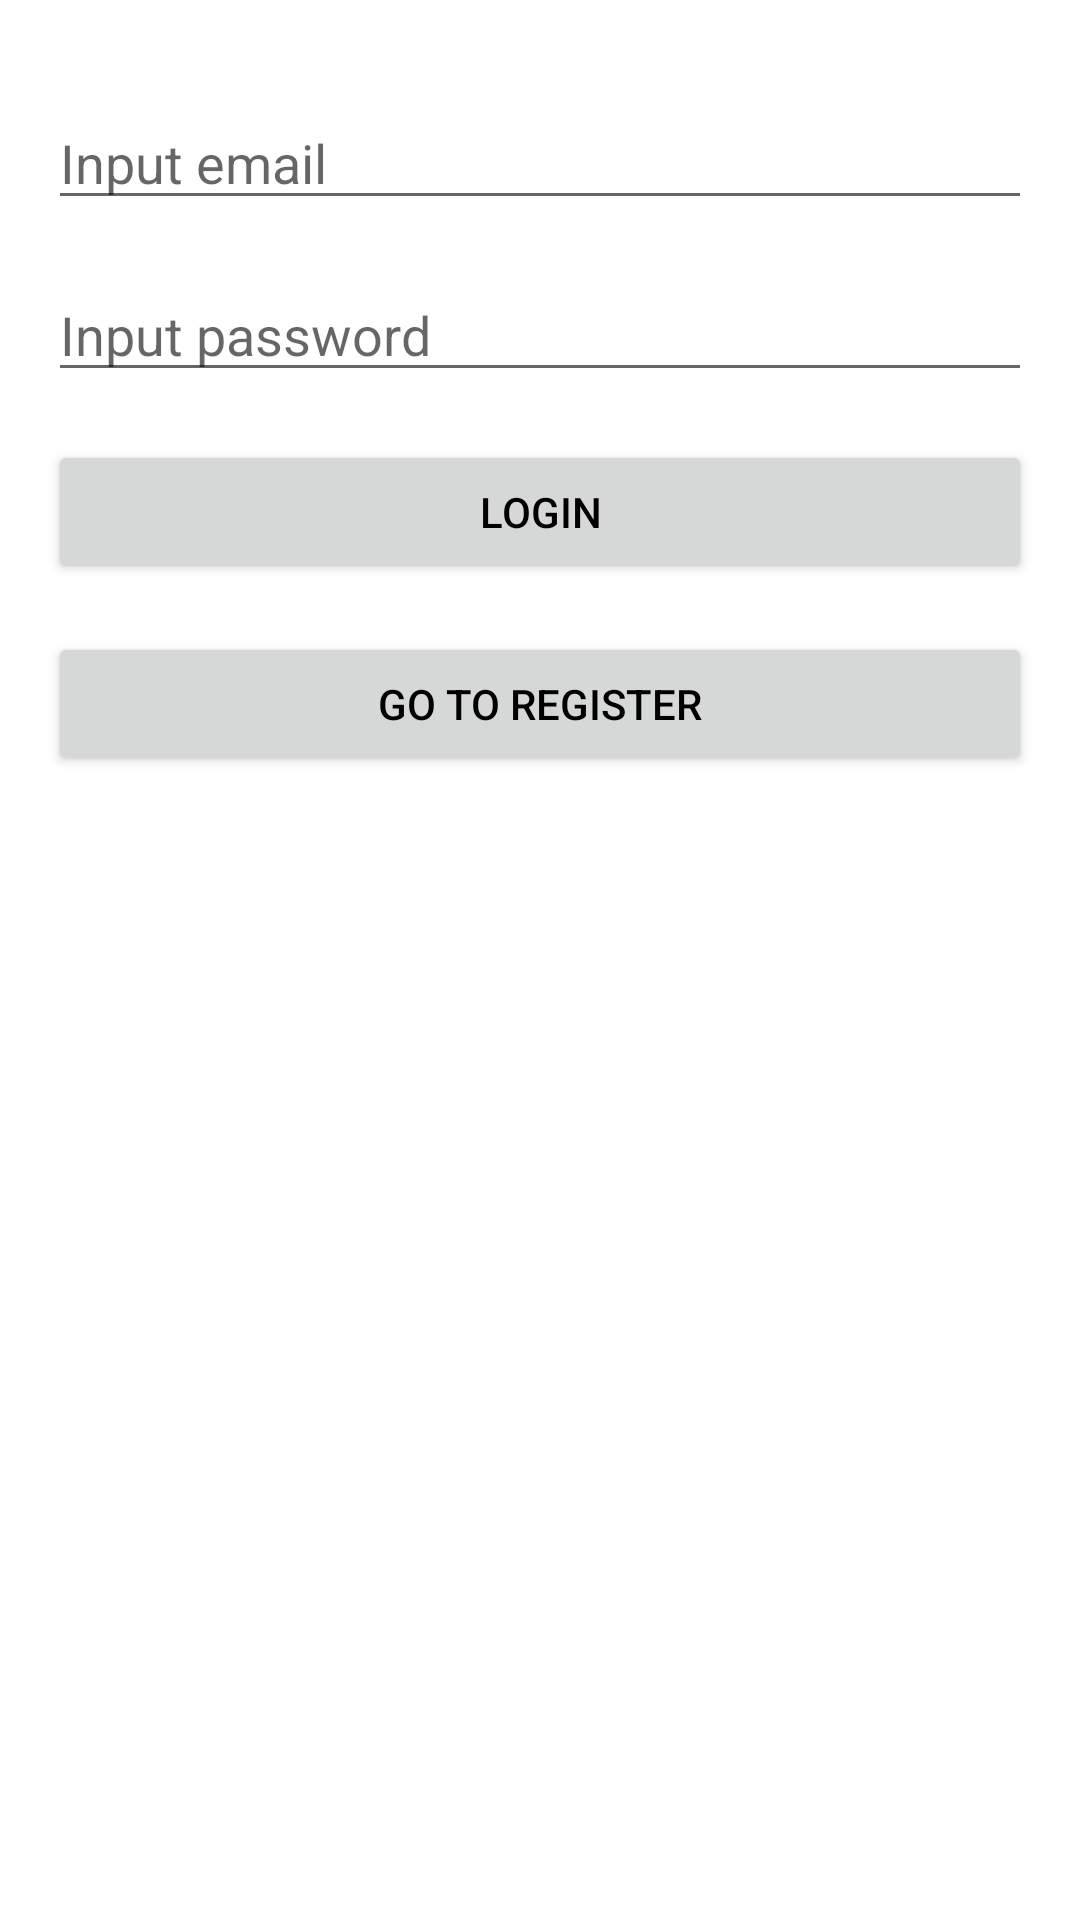

The Android layout XML behind this screen, and the referenced resources:
<!-- AndroidManifest.xml: application theme Theme.MovieApp -->
<!-- res/layout/activity_login.xml -->
<?xml version="1.0" encoding="utf-8"?>
<LinearLayout
    xmlns:android="http://schemas.android.com/apk/res/android"
    android:orientation="vertical"
    android:padding="16dp"
    android:layout_width="match_parent"
    android:layout_height="match_parent">

    <EditText
        android:id="@+id/editTextTextEmailAddress"
        android:layout_width="match_parent"
        android:layout_height="wrap_content"
        android:layout_marginTop="16dp"
        android:ems="10"
        android:hint="Input email"
        android:inputType="textEmailAddress" />

    <EditText
        android:id="@+id/editTextTextPassword"
        android:layout_width="match_parent"
        android:layout_height="wrap_content"
        android:layout_marginTop="16dp"
        android:ems="10"
        android:hint="Input password"
        android:inputType="textPassword" />

    <Button
        android:id="@+id/buttonSend"
        android:layout_width="match_parent"
        android:layout_height="wrap_content"
        android:layout_marginTop="16dp"
        android:text="Login" />

    <Button
        android:id="@+id/buttonSwitch"
        android:layout_width="match_parent"
        android:layout_height="wrap_content"
        android:layout_marginTop="16dp"
        android:text="Go To Register" />

</LinearLayout>
<!-- resources referenced by this layout -->
<resources>
  <style name="Theme.MovieApp" parent="Theme.MaterialComponents.DayNight.NoActionBar">
      <item name="android:windowBackground">@color/window_background_light</item>
          <item name="android:textColorPrimary">@color/text_primary_light</item>
      </style>
  <color name="window_background_light">#FFFFFF</color>
  <color name="text_primary_light">#000000</color>
</resources>
